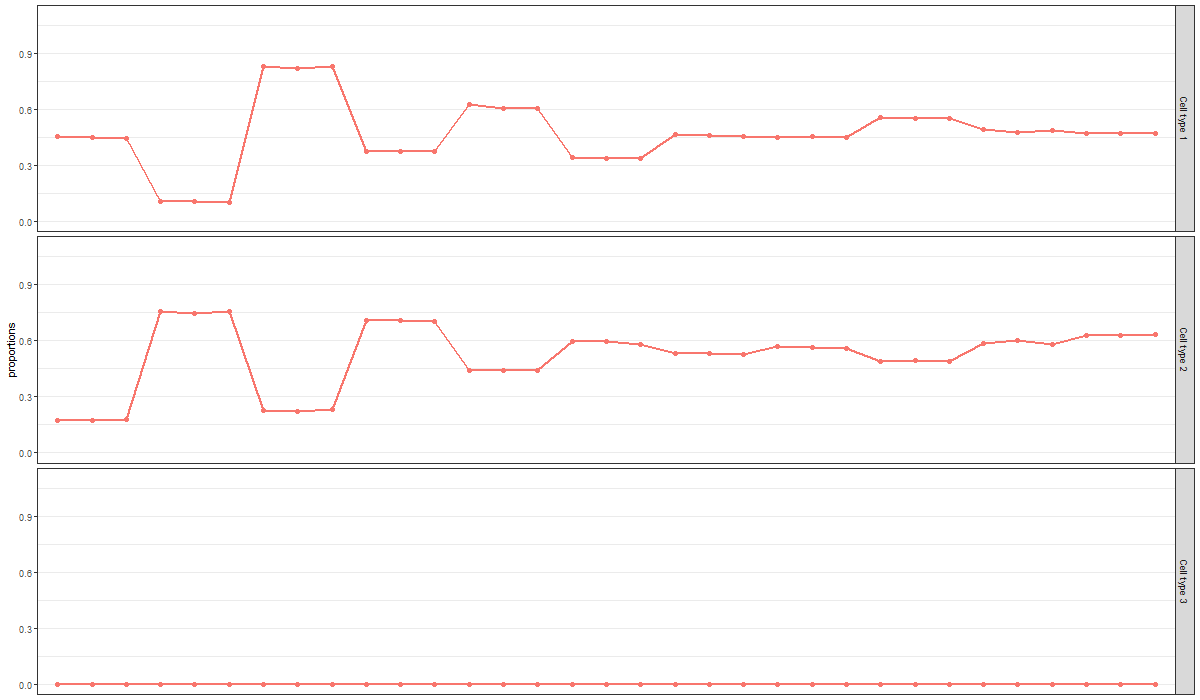

Source data for this figure (header and first rows):
, GSM495218, GSM495219, GSM495220, GSM495221, GSM495222, GSM495223, GSM495224, GSM495225, GSM495226, GSM495227, GSM495228, GSM495229, GSM495230, GSM495231, GSM495232, GSM495233, GSM495234, GSM495235, GSM495236, GSM495237, GSM495238, GSM495239, GSM495240
Cell type 1, 0.4549, 0.4488, 0.4405, 0.1044, 0.1034, 0.09971, 0.8305, 0.8163, 0.8262, 0.3748, 0.3748, 0.3757, 0.6246, 0.6046, 0.6014, 0.3406, 0.3382, 0.3338, 0.467, 0.458, 0.4552, 0.448, 0.4532
Cell type 2, 0.175, 0.1735, 0.1767, 0.7553, 0.7478, 0.7579, 0.2274, 0.2221, 0.2324, 0.709, 0.7065, 0.701, 0.4416, 0.438, 0.4378, 0.5945, 0.5973, 0.5795, 0.5295, 0.5296, 0.528, 0.57, 0.5641
Cell type 3, 0, 0, 0, 0, 0, 0, 0, 0, 0, 0, 0, 0, 0, 0, 0, 0, 0, 0, 0, 0, 0, 0, 0
